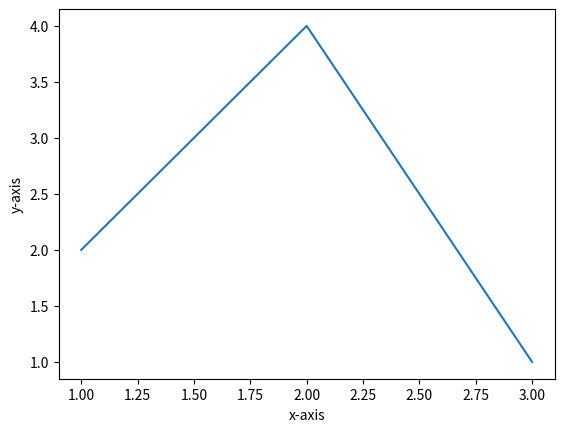

This chart was generated by the following Python code:
import matplotlib.pyplot as plt		#imports the required module
x=[1,2,3] 				#values for the x-axis
y=[2,4,1]				#values for the y-axis
plt.plot(x,y)				#plots the points 
plt.xlabel('x-axis')			#naming the x axis
plt.ylabel('y-axis')			#naming the y axis
plt.show()				#function to show the points